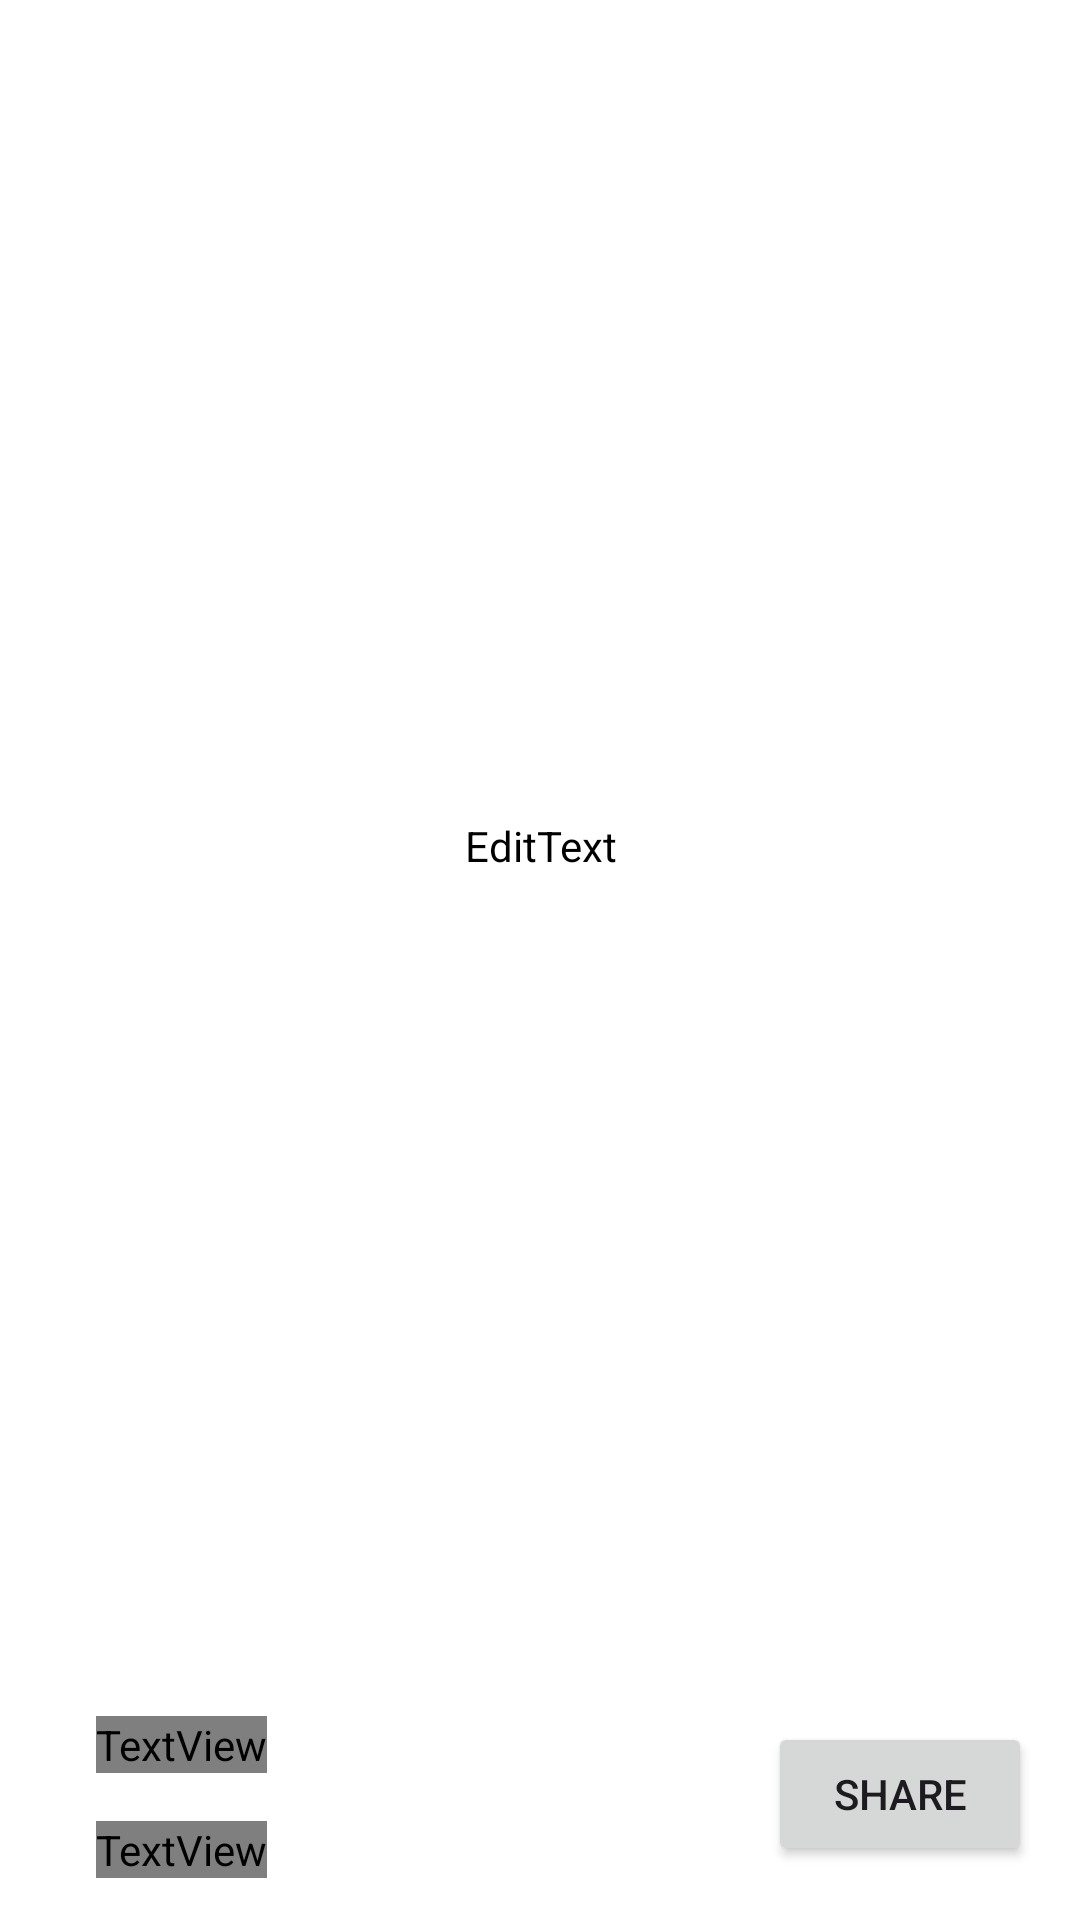

Here is an Android app screen rendered from its layout file. Give the layout XML and the strings, colors and styles it references.
<!-- AndroidManifest.xml: application theme Theme.Lima -->
<!-- res/layout/activity_main.xml -->
<?xml version="1.0" encoding="utf-8"?>
<androidx.constraintlayout.widget.ConstraintLayout xmlns:android="http://schemas.android.com/apk/res/android"
    xmlns:app="http://schemas.android.com/apk/res-auto"
    xmlns:tools="http://schemas.android.com/tools"
    android:layout_width="match_parent"
    android:layout_height="match_parent"
    android:background="?attr/backgroundColor"
    tools:context=".MainActivity">

        <TextView
            android:id="@+id/textViewFileTitle"
            android:layout_width="wrap_content"
            android:layout_height="wrap_content"
            android:layout_marginStart="32dp"
            android:layout_marginTop="16dp"
            android:fontFamily="@font/ubuntu_mono"
            android:text="@string/fileTitle"
            android:textSize="14sp"
            app:layout_constraintStart_toStartOf="parent"
            app:layout_constraintTop_toBottomOf="@+id/editTextBody" />

        <EditText
            android:id="@+id/editTextBody"
            android:layout_width="0dp"
            android:layout_height="0dp"
            android:layout_marginTop="8dp"
            android:layout_marginBottom="84dp"
            android:backgroundTint="?attr/backgroundColor"
            android:fontFamily="@font/courier_prime"
            android:gravity="bottom"
            android:hint="@string/bodyTextHint"
            android:importantForAutofill="no"
            android:inputType="textMultiLine"
            android:lineSpacingExtra="8sp"
            android:minHeight="48dp"
            android:minEms="80"
            android:overScrollMode="always"
            android:singleLine="false"
            android:textColorHint="#757575"
            android:textSize="16sp"
            app:layout_constraintBottom_toBottomOf="parent"
            app:layout_constraintEnd_toStartOf="@+id/guideline2"
            app:layout_constraintStart_toStartOf="@+id/guideline1"
            app:layout_constraintTop_toTopOf="parent" />

        <TextView
            android:id="@+id/textViewWordCount"
            android:layout_width="wrap_content"
            android:layout_height="wrap_content"
            android:layout_marginStart="32dp"
            android:layout_marginTop="16dp"
            android:fontFamily="@font/ubuntu_mono"
            android:text="@string/wordcount"
            android:textSize="14sp"
            app:layout_constraintStart_toStartOf="parent"
            app:layout_constraintTop_toBottomOf="@+id/textViewFileTitle" />

        <Button
            android:id="@+id/btnShare"
            android:layout_width="wrap_content"
            android:layout_height="wrap_content"
            android:layout_marginTop="32dp"
            android:layout_marginEnd="16dp"
            android:layout_marginBottom="32dp"
            android:text="@string/btnShare"
            app:layout_constraintBottom_toBottomOf="parent"
            app:layout_constraintEnd_toEndOf="parent"
            app:layout_constraintTop_toBottomOf="@+id/editTextBody" />

        <androidx.constraintlayout.widget.Guideline
            android:id="@+id/guideline1"
            android:layout_width="wrap_content"
            android:layout_height="wrap_content"
            android:orientation="vertical"
            app:layout_constraintGuide_begin="0dp"
            app:layout_constraintGuide_percent="0.2" />

        <androidx.constraintlayout.widget.Guideline
            android:id="@+id/guideline2"
            android:layout_width="wrap_content"
            android:layout_height="wrap_content"
            android:orientation="vertical"
            app:layout_constraintGuide_begin="0dp"
            app:layout_constraintGuide_percent="0.8" />

</androidx.constraintlayout.widget.ConstraintLayout>
<!-- resources referenced by this layout -->
<resources>
  <string name="bodyTextHint">&gt;</string>
  <string name="btnShare">Share</string>
  <string name="fileTitle">TITLE</string>
  <string name="wordcount">Word Count: 0</string>
  <style name="Theme.Lima" parent="Theme.Material3.DayNight.NoActionBar">
          <item name="colorPrimary">@color/purple_700</item>
          <item name="colorOnPrimary">@color/white</item>
          
          <item name="colorSecondary">@color/dark_rose</item>
          <item name="colorOnSecondary">@color/black</item>
  
          <item name="backgroundColor">@color/white</item>
          
          <item name="android:statusBarColor" tools:targetApi="l">?attr/backgroundColor</item>
          <item name="android:windowLightStatusBar">true</item>
          
  
      </style>
  <color name="purple_700">#554063</color>
  <color name="white">#FFFFFF</color>
  <color name="dark_rose">#B58392</color>
  <color name="black">#000000</color>
</resources>
